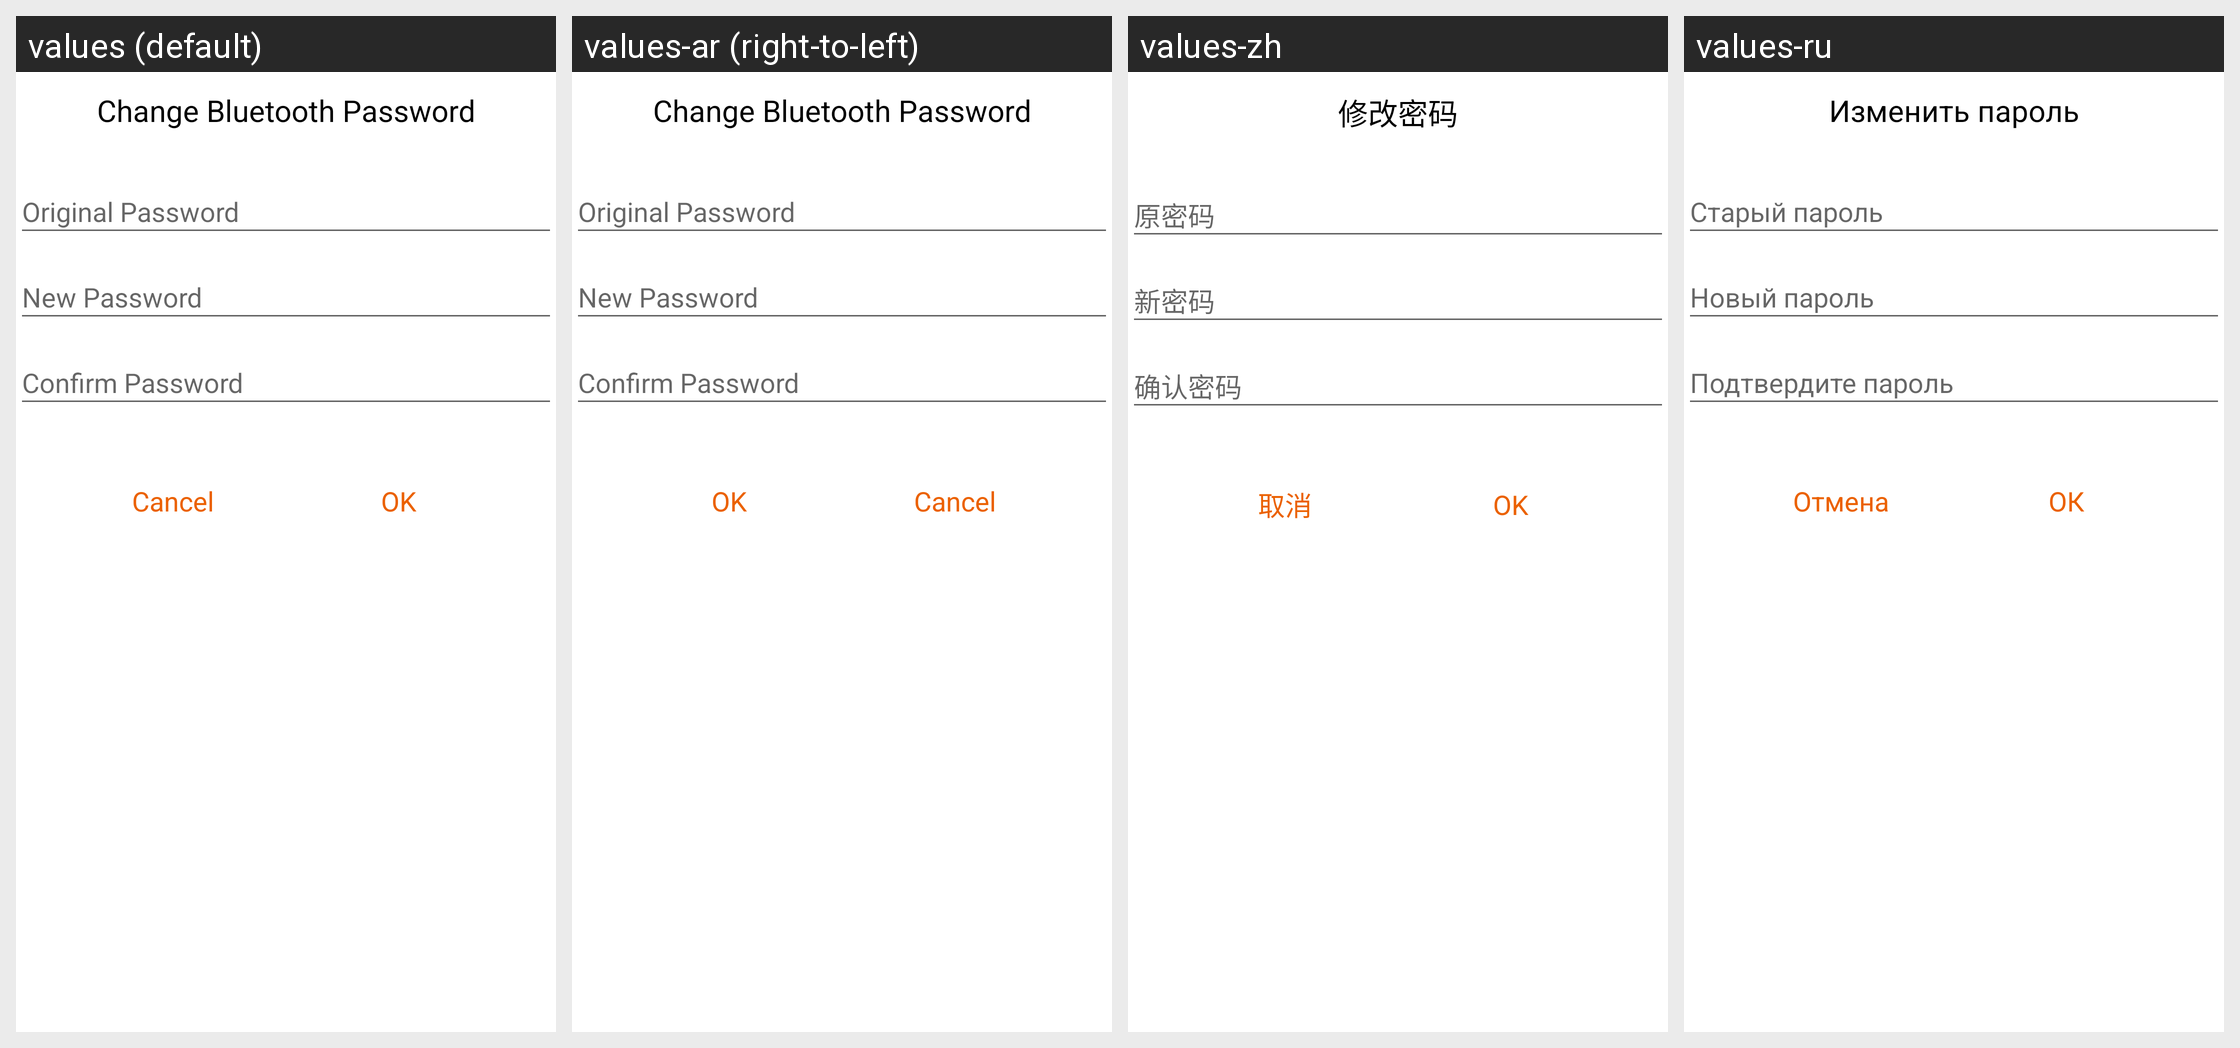

For this localized Android screen grid, give each drawn string resource with its value in every locale shown.
Android screen res/layout/dialog_ble_pwd.xml rendered under 4 locales, left to right: values (default), values-ar (right-to-left), values-zh, values-ru. Device: Nexus 5 (rendered at 1080×1920; each locale shown at half size, 540×960, under a caption strip naming it); theme AppTheme.
Other locales in the repository, not shown: values-af, values-am, values-as, values-az, values-be, values-bg, values-bn, values-bs, values-ca, values-cs, values-da, values-de, values-el, values-en, values-en-rGB, values-es, values-es-rUS, values-et, values-eu, values-fa, values-fi, values-fr, values-fr-rCA, values-gl, values-gu, values-hi, values-hr, values-hu, values-hy, values-in, values-is, values-it, values-iw, values-ja, values-ka, values-kk, values-km, values-kn, values-ko, values-ky, values-lo, values-lt, values-lv, values-mk, values-ml, values-mn, values-mr, values-ms, values-my, values-nb, values-ne, values-nl, values-or, values-pa, values-pl, values-pt, values-pt-rBR, values-pt-rPT, values-ro, values-si, values-sk, values-sl, values-sq, values-sr, values-sv, values-sw, values-ta, values-te, values-th, values-tl, values-tr, values-uk, values-ur, values-uz, values-vi, values-zh-rCN, values-zh-rHK, values-zh-rTW, values-zu.
Strings drawn on this screen, with the default value and each locale's value (text and hints the layout hard-codes, and strings that could not be matched under every locale, appear in the picture but are not listed):

setting_new_pwd
  values: Change Bluetooth Password
  values-ar: Change Bluetooth Password  [not translated; the default value is used]
  values-zh: 修改密码
  values-ru: Изменить пароль

enter_old_password
  values: Original Password
  values-ar: Original Password  [not translated; the default value is used]
  values-zh: 原密码
  values-ru: Старый пароль

enter_new_password
  values: New Password
  values-ar: New Password  [not translated; the default value is used]
  values-zh: 新密码
  values-ru: Новый пароль

confirm_new_password
  values: Confirm Password
  values-ar: Confirm Password  [not translated; the default value is used]
  values-zh: 确认密码
  values-ru: Подтвердите пароль

cancel
  values: Cancel
  values-ar: Cancel  [not translated; the default value is used]
  values-zh: 取消
  values-ru: Отмена

ok
  values: OK
  values-ar: OK  [not translated; the default value is used]
  values-zh: OK
  values-ru: ОК
